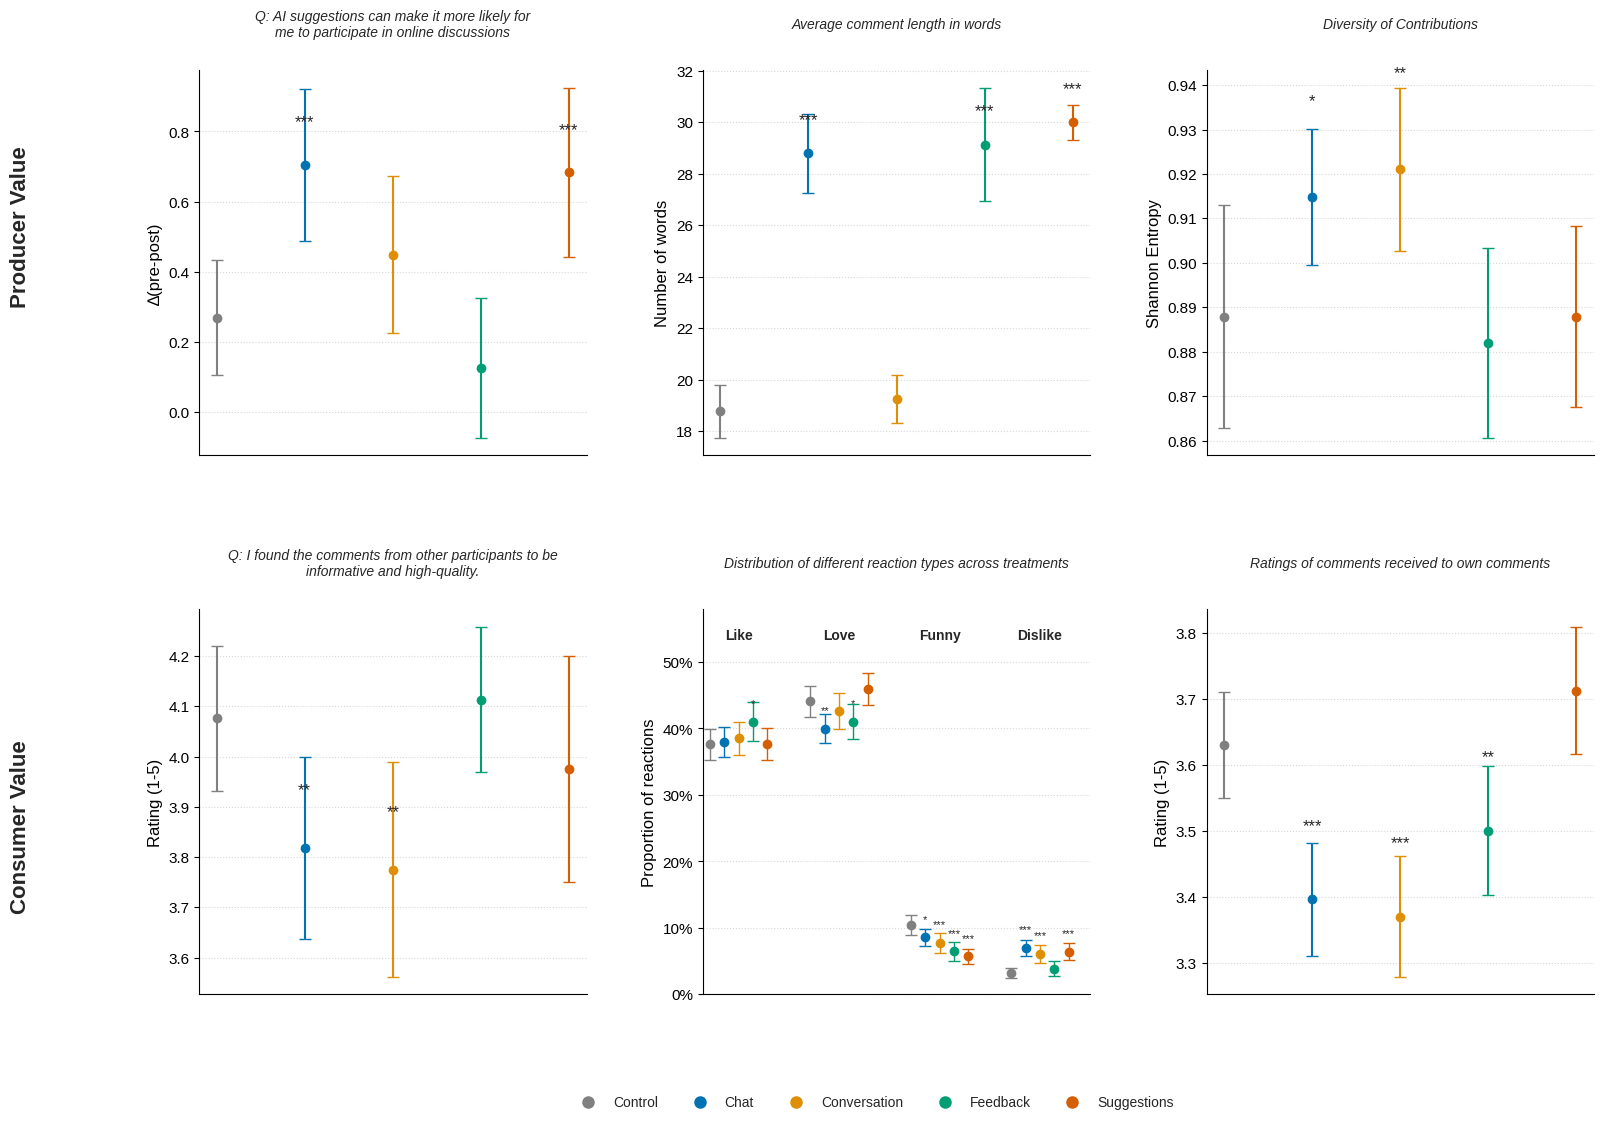

Here is the Python script that generated this plot:
import matplotlib.pyplot as plt
import seaborn as sns
import numpy as np
import matplotlib.gridspec as gridspec

# Font sizes
label_fontsize = 12
title_fontsize = 10

# Perceived Producer Value
data_0_0 = {"aiSuggestions": {
    "x_vals": [
      1,
      2,
      3,
      4,
      5
    ],
    "y_vals": [
      0.26956521739130435,
      0.7043478260869566,
      0.4482758620689655,
      0.12631578947368421,
      0.6835443037974683
    ],
    "err": [
      0.16521739130434782,
      0.21739130434782608,
      0.22413793103448273,
      0.2,
      0.24050632911392408
    ],
    "significance": [
      "ns",
      "***",
      "ns",
      "ns",
      "***"
    ],
    "n_values": [
      115,
      115,
      87,
      95,
      79
    ],
    "treatment_labels": [
      "Control",
      "Chat",
      "Conversation",
      "Feedback",
      "Suggestions"
    ],
    "question_label": "AI suggestions can make it more likely for me to participate in online discussions."
  }}

# Measurable Consumer Value
data_1_1 = {
  "commentRatings": {
    "x_vals": [
      1,
      2,
      3,
      4,
      5
    ],
    "y_vals": [
      3.39587852494577,
      3.712707182320442,
      3.5,
      3.3696236559139785,
      3.630359212050985
    ],
    "err": [
      0.0856832971800432,
      0.09668508287292843,
      0.09764309764309775,
      0.09139784946236551,
      0.07995365005793742
    ],
    "significance": [
      "***",
      "",
      "**",
      "***",
      ""
    ],
    "n_values": [
      922,
      724,
      594,
      744,
      863
    ],
    "treatment_labels": [
      "Chat",
      "Suggestions",
      "Feedback",
      "Conversation",
      "Control"
    ],
    "question_label": "Comment Ratings by Treatment"
  }
}

# Perceived Consumer Value
data_0_1 = {
    "informative": {
    "x_vals": [
      1,
      2,
      3,
      4,
      5
    ],
    "y_vals": [
      3.8189655172413794,
      4.076271186440678,
      3.975,
      4.11340206185567,
      3.7752808988764044
    ],
    "err": [
      0.18103448275862055,
      0.14406779661016955,
      0.2250000000000001,
      0.14432989690721687,
      0.21348314606741603
    ],
    "significance": [
      "**",
      "",
      "",
      "",
      "**"
    ],
    "n_values": [
      116,
      118,
      80,
      97,
      89
    ],
    "treatment_labels": [
      "Chat",
      "Control",
      "Suggestions",
      "Feedback",
      "Conversation"
    ],
    "question_label": "I found the comments from other participants to be informative and high-quality.",
    "scale_type": "default"
  },
}

# Comment lengths
data_1_0 = {
  "comment_words": {
    "x_vals": [
      0,
      1,
      2,
      3,
      4
    ],
    "y_vals": [
      18.764615384615386,
      28.79822437449556,
      19.239653512993264,
      29.1307966706302,
      29.994452149791954
    ],
    "err": [
      1.034057692307691,
      1.5423930589184813,
      0.9419634263715082,
      2.2071046373365064,
      0.6941920943134541
    ],
    "significance": [
      "",
      "***",
      "",
      "***",
      "***"
    ],
    "n_values": [
      1300,
      1239,
      1039,
      841,
      1442
    ],
    "treatment_labels": [
      "Control",
      "Chat",
      "Conversation",
      "Feedback",
      "Suggestions"
    ],
    "question_label": "Comment words analysis"
  }
}

# Entropy
data_2_0 = {
  "shannon_entropy": {
    "x_vals": [
      0,
      1,
      2,
      3,
      4
    ],
    "y_vals": [
      0.8878936632058528,
      0.9148302937366369,
      0.9210215017773887,
      0.8820040042916945,
      0.8878553600215716
    ],
    "err": [
      0.02508019352115698,
      0.015394711520484994,
      0.018338960721557385,
      0.02140352354994901,
      0.020368851083854445
    ],
    "significance": [
      "ns",
      "*",
      "**",
      "ns",
      "ns"
    ],
    "n_values": [
      81,
      79,
      84,
      81,
      81
    ],
    "treatment_labels": [
      "Control",
      "Chat",
      "Conversation",
      "Feedback",
      "Suggestions"
    ],
    "question_label": "Distribution of Normalized Shannon Entropy"
  }
}

# Likes distribution
data_2_1 = {
  "likes_Angry": {
    "x_vals": [
      0,
      1,
      2,
      3,
      4
    ],
    "y_vals": [
      0.009523809523809525,
      0.010662177328843996,
      0.00683371298405467,
      0.007716049382716049,
      0.005583126550868486
    ],
    "err": [
      0.005128205128205127,
      0.004489337822671156,
      0.004574791192103248,
      0.004629629629629629,
      0.003722084367245657
    ],
    "significance": [
      "ns",
      "ns",
      "ns",
      "ns",
      "ns"
    ],
    "n_values": [
      1918,
      1782,
      1317,
      1296,
      1612
    ],
    "treatment_labels": [
      "Control",
      "Chat",
      "Conversation",
      "Feedback",
      "Suggestions"
    ],
    "question_label": "Distribution of Angry reactions"
  },
  "likes_Dislike": {
    "x_vals": [
      0,
      1,
      2,
      3,
      4
    ],
    "y_vals": [
      0.031837160751565764,
      0.07014590347923681,
      0.060744115413819286,
      0.038580246913580245,
      0.06451612903225806
    ],
    "err": [
      0.007828810020876827,
      0.011784511784511786,
      0.012908124525436604,
      0.011574074074074077,
      0.0130272952853598
    ],
    "significance": [
      "ns",
      "***",
      "***",
      "ns",
      "***"
    ],
    "n_values": [
      1918,
      1782,
      1317,
      1296,
      1612
    ],
    "treatment_labels": [
      "Control",
      "Chat",
      "Conversation",
      "Feedback",
      "Suggestions"
    ],
    "question_label": "Distribution of Dislike reactions"
  },
  "likes_Funny": {
    "x_vals": [
      0,
      1,
      2,
      3,
      4
    ],
    "y_vals": [
      0.10454783063251437,
      0.08585858585858586,
      0.0774487471526196,
      0.06481481481481481,
      0.05707196029776675
    ],
    "err": [
      0.014649764767381071,
      0.012920875420875402,
      0.014426727410782075,
      0.013908179012345673,
      0.011786600496277916
    ],
    "significance": [
      "ns",
      "*",
      "***",
      "***",
      "***"
    ],
    "n_values": [
      1918,
      1782,
      1317,
      1296,
      1612
    ],
    "treatment_labels": [
      "Control",
      "Chat",
      "Conversation",
      "Feedback",
      "Suggestions"
    ],
    "question_label": "Distribution of Funny reactions"
  },
  "likes_Like": {
    "x_vals": [
      0,
      1,
      2,
      3,
      4
    ],
    "y_vals": [
      0.3761755485893417,
      0.3793490460157127,
      0.38496583143507973,
      0.4104938271604938,
      0.37655086848635233
    ],
    "err": [
      0.02298850574712641,
      0.02244668911335579,
      0.02505694760820043,
      0.029320987654321007,
      0.02358870967741933
    ],
    "significance": [
      "ns",
      "ns",
      "ns",
      "*",
      "ns"
    ],
    "n_values": [
      1918,
      1782,
      1317,
      1296,
      1612
    ],
    "treatment_labels": [
      "Control",
      "Chat",
      "Conversation",
      "Feedback",
      "Suggestions"
    ],
    "question_label": "Distribution of Like reactions"
  },
  "likes_Love": {
    "x_vals": [
      0,
      1,
      2,
      3,
      4
    ],
    "y_vals": [
      0.4410844629822732,
      0.3995510662177329,
      0.4267274107820805,
      0.4104938271604938,
      0.45905707196029777
    ],
    "err": [
      0.023474973931178256,
      0.021899551066217715,
      0.027334851936218707,
      0.027006172839506182,
      0.024193548387096753
    ],
    "significance": [
      "ns",
      "**",
      "ns",
      "*",
      "ns"
    ],
    "n_values": [
      1918,
      1782,
      1317,
      1296,
      1612
    ],
    "treatment_labels": [
      "Control",
      "Chat",
      "Conversation",
      "Feedback",
      "Suggestions"
    ],
    "question_label": "Distribution of Love reactions"
  },
  "likes_Sad": {
    "x_vals": [
      0,
      1,
      2,
      3,
      4
    ],
    "y_vals": [
      0.007885304659498209,
      0.010662177328843996,
      0.009111617312072893,
      0.015432098765432098,
      0.0037220843672456576
    ],
    "err": [
      0.005017921146953404,
      0.005050505050505052,
      0.005315110098709188,
      0.007716049382716049,
      0.003101736972704715
    ],
    "significance": [
      "ns",
      "ns",
      "ns",
      "*",
      "ns"
    ],
    "n_values": [
      1918,
      1782,
      1317,
      1296,
      1612
    ],
    "treatment_labels": [
      "Control",
      "Chat",
      "Conversation",
      "Feedback",
      "Suggestions"
    ],
    "question_label": "Distribution of Sad reactions"
  },
  "likes_Wow": {
    "x_vals": [
      0,
      1,
      2,
      3,
      4
    ],
    "y_vals": [
      0.03506017791732077,
      0.04377104377104377,
      0.03416856492027335,
      0.05246913580246913,
      0.033498759305210915
    ],
    "err": [
      0.008895866038723187,
      0.009539842873176205,
      0.00911161731207289,
      0.012345679012345678,
      0.008700372208436717
    ],
    "significance": [
      "ns",
      "ns",
      "ns",
      "**",
      "ns"
    ],
    "n_values": [
      1918,
      1782,
      1317,
      1296,
      1612
    ],
    "treatment_labels": [
      "Control",
      "Chat",
      "Conversation",
      "Feedback",
      "Suggestions"
    ],
    "question_label": "Distribution of Wow reactions"
  }
}

# Use a colorblind-friendly palette
treatment_colors = ['#808080'] + sns.color_palette("colorblind")[:4]  # Gray for control, colorblind-friendly for treatments
treatment_labels = ["Control", "Chat", "Conversation", "Feedback", "Suggestions"]

# Create figure with better spacing
fig = plt.figure(figsize=(18, 12))  # Adjusted figure size for new layout
gs = gridspec.GridSpec(2, 3, height_ratios=[1, 1], hspace=0.4, wspace=0.3)
axes = [[plt.subplot(gs[i, j]) for j in range(3)] for i in range(2)]
axes = np.array(axes)

# Clean style settings
plt.style.use('seaborn-v0_8-white')  # Cleaner base style
for ax in axes.flat:
    ax.grid(True, linestyle=':', alpha=0.5)  # Softer gridlines
    # Remove top and right spines
    ax.spines['top'].set_visible(False)
    ax.spines['right'].set_visible(False)

# Add row headers with more space
fig.text(0.02, 0.75, 'Producer Value', ha='left', va='center', fontsize=16, fontweight='bold', rotation=90)
fig.text(0.02, 0.25, 'Consumer Value', ha='left', va='center', fontsize=16, fontweight='bold', rotation=90)

###############################################################################
# Position A: Perceived Producer Value (stays the same)
###############################################################################
axes[0, 0].text(0.5, 1.08,
    "Q: AI suggestions can make it more likely for\nme to participate in online discussions",
    ha='center', va='bottom', transform=axes[0, 0].transAxes,
    fontsize=10, style='italic', wrap=True)

x_vals_tc = np.array(data_0_0["aiSuggestions"]["x_vals"])
y_vals_tc = np.array(data_0_0["aiSuggestions"]["y_vals"])
err_tc = np.array(data_0_0["aiSuggestions"]["err"])
significance_tc = data_0_0["aiSuggestions"]["significance"]

for i, (x, y, err, sig) in enumerate(zip(x_vals_tc, y_vals_tc, err_tc, significance_tc)):
    axes[0, 0].errorbar(
        x, y, yerr=err,
        fmt='o', capsize=4, color=treatment_colors[i],
        ecolor=treatment_colors[i]
    )
    if sig != "ns":
        axes[0, 0].text(x, y + 0.1, sig, ha='center', va='bottom', fontsize=12)

ax = axes[0, 0]
ax.set_xticks([])
ax.set_ylabel("∆(pre-post)")

###############################################################################
# Position B: Comment Length
###############################################################################
axes[0, 1].text(0.5, 1.10,
    "Average comment length in words",
    ha='center', va='bottom', transform=axes[0, 1].transAxes,
    fontsize=10, style='italic', wrap=True)

label_mapping = {
    "Control": 0,
    "Chat": 1,
    "Conversation": 2,
    "Feedback": 3,
    "Suggestions": 4
}

ordered_indices = [label_mapping[label.split('_')[0].capitalize()] for label in data_1_0["comment_words"]["treatment_labels"]]
y_vals_tc = np.array([y for _, y in sorted(zip(ordered_indices, data_1_0["comment_words"]["y_vals"]))])
err_tc = np.array([e for _, e in sorted(zip(ordered_indices, data_1_0["comment_words"]["err"]))])
significance_tc = [s for _, s in sorted(zip(ordered_indices, data_1_0["comment_words"]["significance"]))]

x_vals_tc = np.array([1, 2, 3, 4, 5])

for i, (x, y, err, sig) in enumerate(zip(x_vals_tc, y_vals_tc, err_tc, significance_tc)):
    axes[0, 1].errorbar(
        x, y, yerr=err,
        fmt='o', capsize=4, color=treatment_colors[i],
        ecolor=treatment_colors[i]
    )
    if sig != "ns":
        axes[0, 1].text(x, y + 1, sig, ha='center', va='bottom', fontsize=12)

ax = axes[0, 1]
ax.set_xticks([])
ax.set_ylabel("Number of words")

###############################################################################
# Position C: Shannon Entropy
###############################################################################
axes[0, 2].text(0.5, 1.10,
    "Diversity of Contributions",
    ha='center', va='bottom', transform=axes[0, 2].transAxes,
    fontsize=10, style='italic', wrap=True)

ordered_indices = [label_mapping[label] for label in data_2_0["shannon_entropy"]["treatment_labels"]]
y_vals_tc = np.array([y for _, y in sorted(zip(ordered_indices, data_2_0["shannon_entropy"]["y_vals"]))])
err_tc = np.array([e for _, e in sorted(zip(ordered_indices, data_2_0["shannon_entropy"]["err"]))])
significance_tc = [s for _, s in sorted(zip(ordered_indices, data_2_0["shannon_entropy"]["significance"]))]

x_vals_tc = np.array([1, 2, 3, 4, 5])

for i, (x, y, err, sig) in enumerate(zip(x_vals_tc, y_vals_tc, err_tc, significance_tc)):
    axes[0, 2].errorbar(
        x, y, yerr=err,
        fmt='o', capsize=4, color=treatment_colors[i],
        ecolor=treatment_colors[i]
    )
    if sig != "ns":
        axes[0, 2].text(x, y + 0.02, sig, ha='center', va='bottom', fontsize=12)

ax = axes[0, 2]
ax.set_xticks([])
ax.set_ylabel("Shannon Entropy")

###############################################################################
# Position D: Perceived Consumer Value
###############################################################################
axes[1, 0].text(0.5, 1.08,
    "Q: I found the comments from other participants to be\ninformative and high-quality.",
    ha='center', va='bottom', transform=axes[1, 0].transAxes,
    fontsize=10, style='italic', wrap=True)

ordered_indices = [label_mapping[label] for label in data_0_1["informative"]["treatment_labels"]]
y_vals_tc = np.array([y for _, y in sorted(zip(ordered_indices, data_0_1["informative"]["y_vals"]))])
err_tc = np.array([e for _, e in sorted(zip(ordered_indices, data_0_1["informative"]["err"]))])
significance_tc = [s for _, s in sorted(zip(ordered_indices, data_0_1["informative"]["significance"]))]

x_vals_tc = np.array([1, 2, 3, 4, 5])

for i, (x, y, err, sig) in enumerate(zip(x_vals_tc, y_vals_tc, err_tc, significance_tc)):
    axes[1, 0].errorbar(
        x, y, yerr=err,
        fmt='o', capsize=4, color=treatment_colors[i],
        ecolor=treatment_colors[i]
    )
    if sig:
        axes[1, 0].text(x, y + 0.1, sig, ha='center', va='bottom', fontsize=12)

ax = axes[1, 0]
ax.set_xticks([])
ax.set_ylabel("Rating (1-5)")

###############################################################################
# Position E: Reaction Types
###############################################################################
axes[1, 1].text(0.5, 1.10,
    "Distribution of different reaction types across treatments",
    ha='center', va='bottom', transform=axes[1, 1].transAxes,
    fontsize=10, style='italic', wrap=True)

reaction_types = ['likes_Like', 'likes_Love', 'likes_Funny', 'likes_Dislike']
reaction_labels = ['Like', 'Love', 'Funny', 'Dislike']

y_max = max([max(data_2_1[rt]["y_vals"]) * 100 for rt in reaction_types]) + 5
y_min = 0

group_width = 1.2
group_spacing = 2
x_offsets = np.arange(len(reaction_types)) * (5 + group_spacing)

legend_handles = []

for idx, (reaction_type, reaction_label) in enumerate(zip(reaction_types, reaction_labels)):
    ordered_indices = [label_mapping[label] for label in data_2_1[reaction_type]["treatment_labels"]]
    y_vals_tc = np.array([y * 100 for _, y in sorted(zip(ordered_indices, data_2_1[reaction_type]["y_vals"]))])
    err_tc = np.array([e * 100 for _, e in sorted(zip(ordered_indices, data_2_1[reaction_type]["err"]))])
    significance_tc = [s for _, s in sorted(zip(ordered_indices, data_2_1[reaction_type]["significance"]))]
    
    x_vals_tc = np.arange(5) + x_offsets[idx]
    
    for i in range(5):
        h = axes[1, 1].errorbar(
            x_vals_tc[i], y_vals_tc[i], yerr=err_tc[i],
            fmt='o', capsize=4, color=treatment_colors[i],
            elinewidth=1, markersize=6
        )
        if idx == 0:
            legend_handles.append(h)
    
    for x, y, sig in zip(x_vals_tc, y_vals_tc, significance_tc):
        if sig and sig != "ns":
            axes[1, 1].text(x, y + 2, sig, ha='center', va='bottom', fontsize=8)
    
    center_x = np.mean(x_vals_tc)
    axes[1, 1].text(center_x, y_max + 2, reaction_label,
                   ha='center', va='bottom', fontsize=10, fontweight='bold')

axes[1, 1].set_ylim(y_min, y_max + 7)
axes[1, 1].set_xlim(-0.5, x_offsets[-1] + 5.5)
axes[1, 1].set_xticks([])
axes[1, 1].set_ylabel("Proportion of reactions")
axes[1, 1].yaxis.set_major_formatter(plt.FuncFormatter(lambda x, p: f'{int(x)}%'))

###############################################################################
# Position F: Comment Ratings
###############################################################################
axes[1, 2].text(0.5, 1.10,
    "Ratings of comments received to own comments",
    ha='center', va='bottom', transform=axes[1, 2].transAxes,
    fontsize=10, style='italic', wrap=True)

ordered_indices = [label_mapping[label] for label in data_1_1["commentRatings"]["treatment_labels"]]
y_vals_tc = np.array([y for _, y in sorted(zip(ordered_indices, data_1_1["commentRatings"]["y_vals"]))])
err_tc = np.array([e for _, e in sorted(zip(ordered_indices, data_1_1["commentRatings"]["err"]))])
significance_tc = [s for _, s in sorted(zip(ordered_indices, data_1_1["commentRatings"]["significance"]))]

x_vals_tc = np.array([1, 2, 3, 4, 5])

for i, (x, y, err, sig) in enumerate(zip(x_vals_tc, y_vals_tc, err_tc, significance_tc)):
    axes[1, 2].errorbar(
        x, y, yerr=err,
        fmt='o', capsize=4, color=treatment_colors[i],
        ecolor=treatment_colors[i]
    )
    if sig:
        axes[1, 2].text(x, y + 0.1, sig, ha='center', va='bottom', fontsize=12)

ax = axes[1, 2]
ax.set_xticks([])
ax.set_ylabel("Rating (1-5)")

# Remove any existing legends from subplots
for ax in axes.flat:
    if ax.get_legend() is not None:
        ax.get_legend().remove()

# Create a single legend for the entire figure
legend_handles = [plt.Line2D([0], [0], marker='o', color=color, linestyle='None', 
                            markersize=8, label=label)
                 for color, label in zip(treatment_colors, treatment_labels)]

fig.legend(handles=legend_handles,
          labels=treatment_labels,
          loc='center',
          bbox_to_anchor=(0.5, 0.02),
          ncol=5,
          frameon=False,
          borderaxespad=0.)

# Adjust layout to make room for the legend
plt.tight_layout(rect=[0.05, 0.08, 1, 0.93])

# Update all text elements to use larger fonts
for ax in axes.flat:
    ax.tick_params(axis='both', which='major', labelsize=11)
    ax.yaxis.label.set_size(label_fontsize)
    
    title_obj = ax.texts[0] if ax.texts else None
    if title_obj:
        title_obj.set_fontsize(title_fontsize)

plt.show()